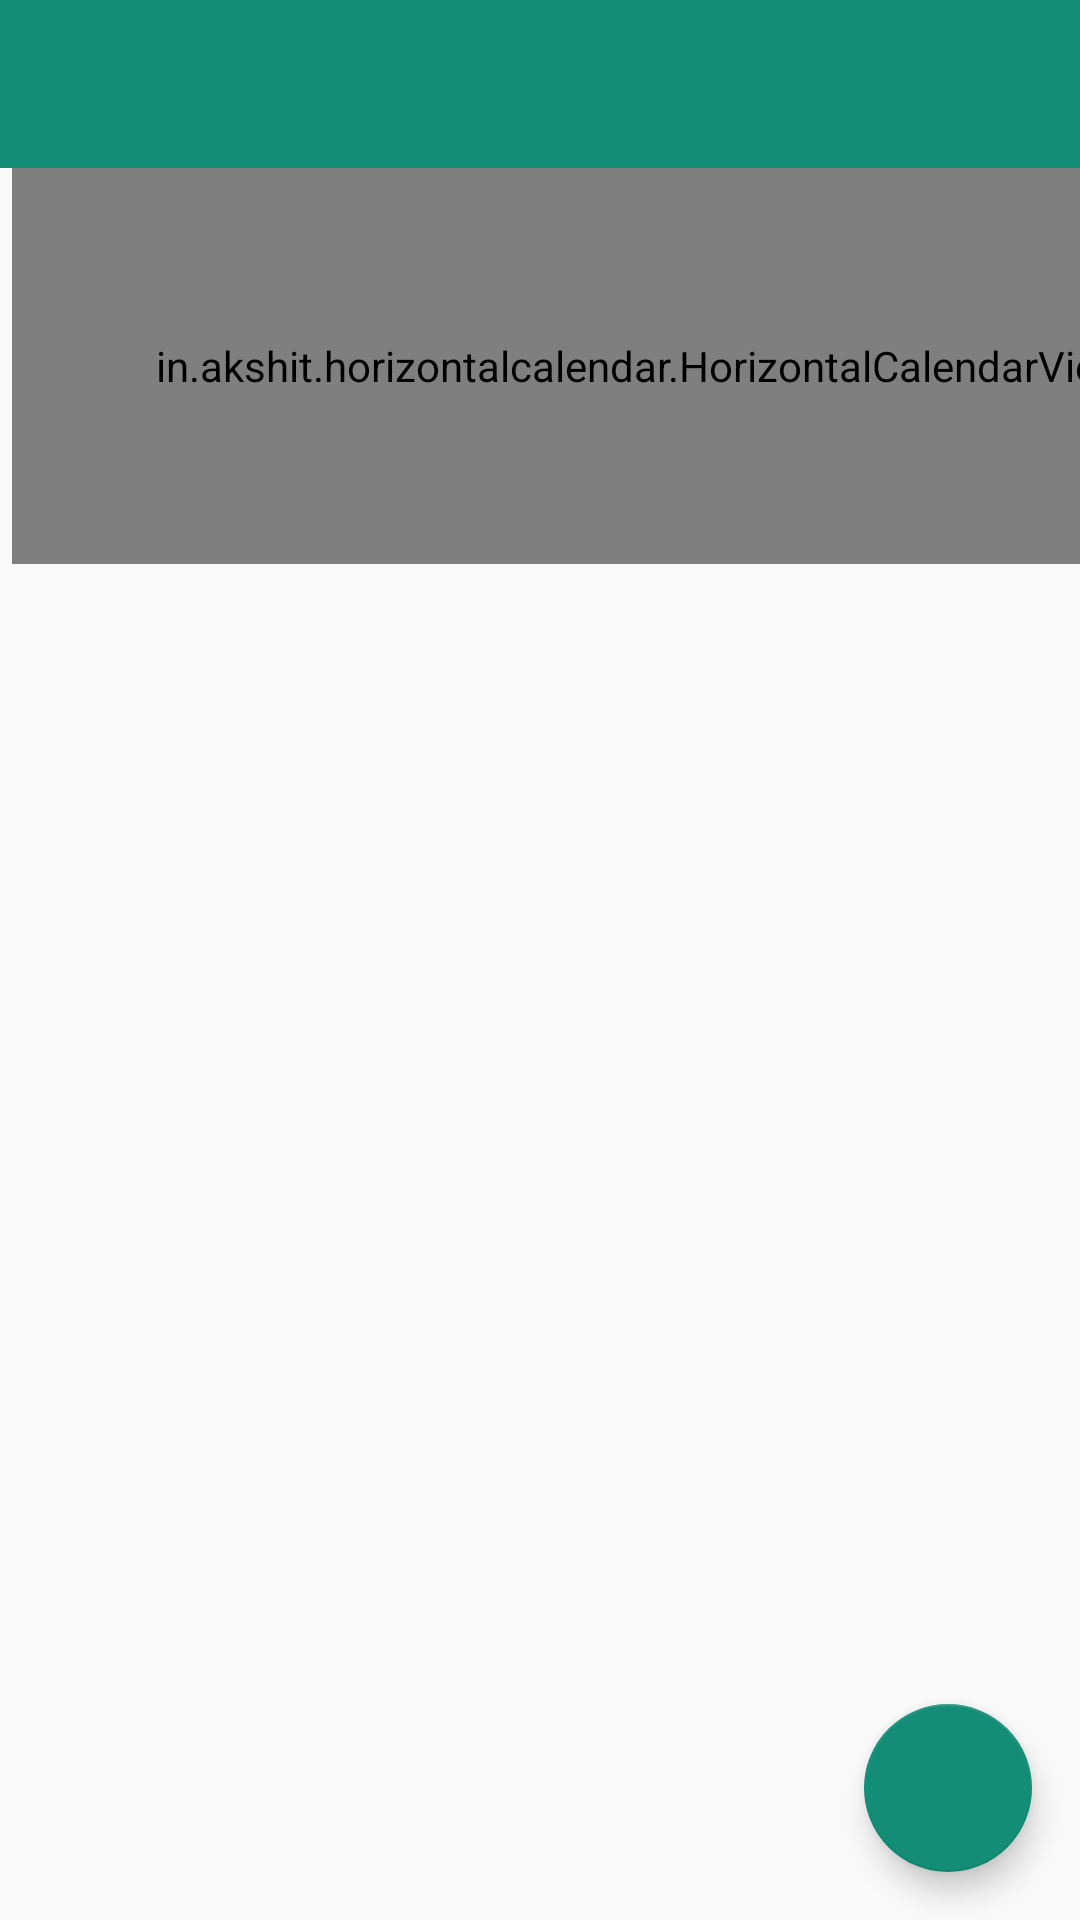

Android layout source for this screen:
<!-- AndroidManifest.xml: application theme Theme.AppCompat.Light.NoActionBar -->
<!-- res/layout/activity_main.xml -->
<androidx.drawerlayout.widget.DrawerLayout
    xmlns:android="http://schemas.android.com/apk/res/android"
    xmlns:app="http://schemas.android.com/apk/res-auto"
    android:id="@+id/drawer_layout"
    android:layout_width="match_parent"
    android:layout_height="match_parent">

    <LinearLayout
        android:layout_width="match_parent"
        android:layout_height="match_parent"
        android:orientation="vertical">

        <include
            layout="@layout/home_layout"
            android:layout_width="match_parent"
            android:layout_height="match_parent" />

        <FrameLayout
            android:id="@+id/flContent"
            app:layout_behavior="@string/appbar_scrolling_view_behavior"
            android:layout_width="match_parent"
            android:layout_height="match_parent" />
    </LinearLayout>


    <com.google.android.material.navigation.NavigationView
        android:id="@+id/nvView"
        android:layout_width="wrap_content"
        android:layout_height="match_parent"
        app:headerLayout="@layout/header_navigation_drawer"
        android:layout_gravity="start"
        android:background="@android:color/white"
        app:menu="@menu/navigation_drawer" />
</androidx.drawerlayout.widget.DrawerLayout>
<!-- res/layout/home_layout.xml (included above) -->
<?xml version="1.0" encoding="utf-8"?>
<androidx.constraintlayout.widget.ConstraintLayout xmlns:android="http://schemas.android.com/apk/res/android"
    xmlns:app="http://schemas.android.com/apk/res-auto"
    xmlns:tools="http://schemas.android.com/tools"
    android:layout_width="match_parent"
    android:layout_height="match_parent"
    tools:context=".home.view.Home">


    <androidx.recyclerview.widget.RecyclerView
        android:id="@+id/MyList"
        android:layout_width="match_parent"
        android:layout_height="wrap_content"
        app:layout_constraintBottom_toBottomOf="parent"
        app:layout_constraintEnd_toStartOf="parent"
        app:layout_constraintTop_toBottomOf="@+id/calendar"
        app:layout_constraintVertical_bias="0.137" />
    <include
        layout="@layout/toolbar"
        android:layout_width="match_parent"
        android:layout_height="match_parent"/>




    <in.akshit.horizontalcalendar.HorizontalCalendarView
        android:id="@+id/calendar"
        android:layout_width="420dp"
        android:layout_height="132dp"
        android:layout_marginStart="4dp"
        android:layout_marginTop="56dp"
        app:layout_constraintStart_toStartOf="parent"
        app:layout_constraintTop_toTopOf="parent" />

    <com.google.android.material.floatingactionbutton.FloatingActionButton
        android:id="@+id/fab"
        android:layout_width="wrap_content"
        android:layout_height="wrap_content"
        android:layout_gravity="end|bottom"
        android:layout_margin="16dp"
        android:layout_marginEnd="16dp"
        android:layout_marginBottom="236dp"
        android:contentDescription="@string/addMedications"
        android:onClick="addMedicine"
        android:backgroundTint="#138D75"
        android:src="@drawable/ic_plus_24"
        app:layout_constraintBottom_toBottomOf="parent"
        app:layout_constraintEnd_toEndOf="parent" />

</androidx.constraintlayout.widget.ConstraintLayout>
<!-- res/layout/header_navigation_drawer.xml (included above) -->
<?xml version="1.0" encoding="utf-8"?>
<LinearLayout
    xmlns:android="http://schemas.android.com/apk/res/android" android:layout_width="match_parent"
    android:layout_height="match_parent"
    android:orientation="vertical">

    <ImageView
        android:layout_width="73dp"
        android:layout_height="94dp"
        android:layout_marginStart="20dp"
        android:layout_marginTop="30dp"
        android:src="@drawable/capsules">

    </ImageView>

    <TextView
        android:layout_width="wrap_content"
        android:layout_height="wrap_content"
        android:layout_marginStart="24dp"
        android:layout_marginTop="24dp"
        android:layout_marginEnd="24dp"
        android:text="MedicineKRS"
        android:textAppearance="?attr/textAppearanceHeadline6"
        android:textColor="@color/bluelogo"
        android:textColorHighlight="@color/bluelogo"
        android:textColorHint="@color/bluelogo"
        android:textSize="10sp" />

    <TextView
        android:layout_width="wrap_content"
        android:layout_height="wrap_content"
        android:layout_marginStart="24dp"
        android:layout_marginEnd="24dp"
        android:layout_marginBottom="24dp"
        android:text="Take Care Of You"
        android:textAppearance="?attr/textAppearanceBody2"
        android:textColor="@color/black"
        android:textSize="10sp" />


</LinearLayout>
<!-- res/layout/toolbar.xml (included above) -->
<?xml version="1.0" encoding="utf-8"?>
<androidx.coordinatorlayout.widget.CoordinatorLayout  xmlns:android="http://schemas.android.com/apk/res/android"
    android:layout_width="match_parent"
    android:layout_height="match_parent">

    <androidx.appcompat.widget.Toolbar
        xmlns:android="http://schemas.android.com/apk/res/android"
        xmlns:app="http://schemas.android.com/apk/res-auto"
        android:id="@+id/toolbar"
        android:layout_width="match_parent"
        android:layout_height="?attr/actionBarSize"
        app:layout_collapseMode="pin"
        android:background="#138D75"
        android:fitsSystemWindows="true"
        android:theme="@style/ThemeOverlay.AppCompat.Dark.ActionBar" />

</androidx.coordinatorlayout.widget.CoordinatorLayout>
<!-- resources referenced by this layout -->
<resources>
  <color name="black">#FF000000</color>
  <color name="bluelogo">#2f227a</color>
  <string name="addMedications">Add Medications</string>
</resources>
